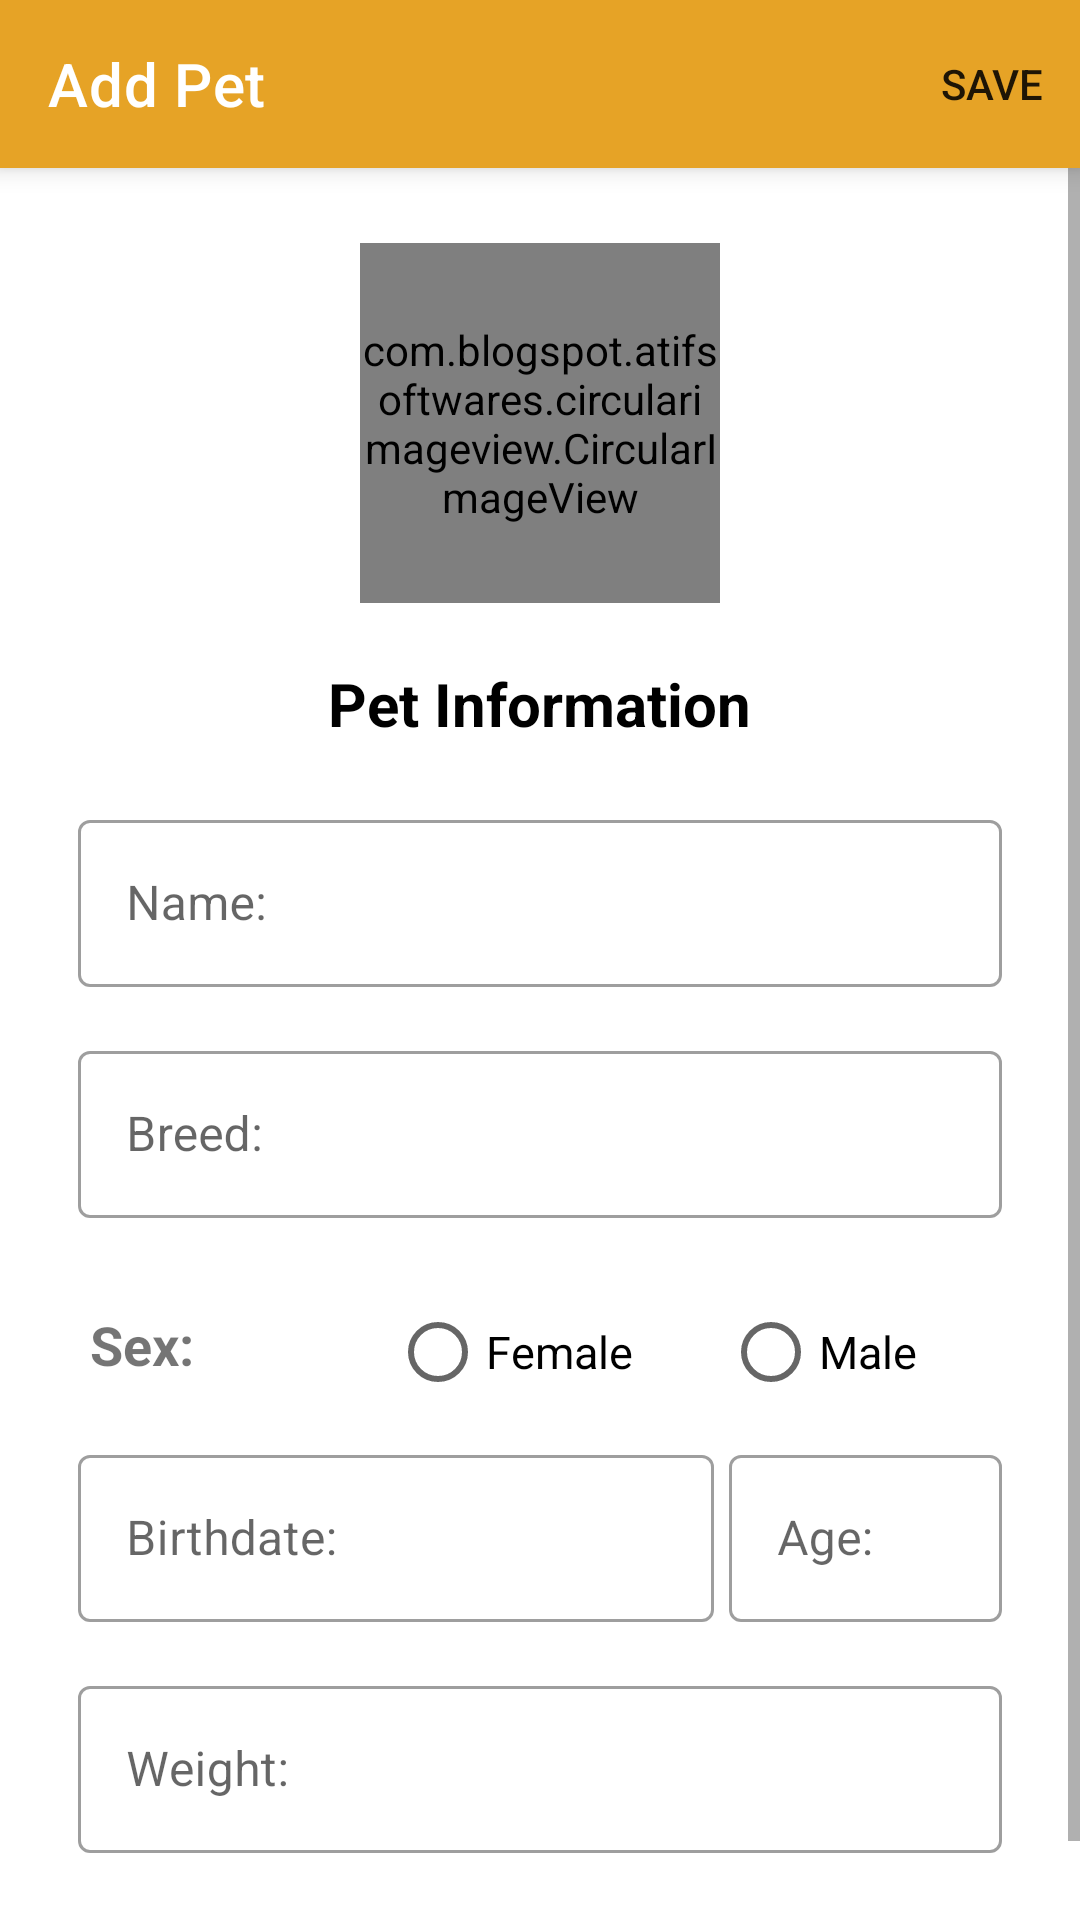

Here is an Android app screen rendered from its layout file. Give the layout XML and the strings, colors and styles it references.
<!-- AndroidManifest.xml: application theme Theme.PetFeeder -->
<!-- res/layout/activity_add_pet.xml -->
<?xml version="1.0" encoding="utf-8"?>
<androidx.constraintlayout.widget.ConstraintLayout xmlns:android="http://schemas.android.com/apk/res/android"
    xmlns:app="http://schemas.android.com/apk/res-auto"
    xmlns:tools="http://schemas.android.com/tools"
    android:layout_width="match_parent"
    android:layout_height="match_parent"
    android:background="@drawable/yellow_background"
    tools:context=".AddPet">

    <androidx.appcompat.widget.Toolbar
        android:id="@+id/my_toolbar"
        android:layout_width="match_parent"
        android:layout_height="?attr/actionBarSize"
        android:background="@color/orange"
        android:elevation="5dp"
        app:layout_constraintEnd_toEndOf="parent"
        app:layout_constraintStart_toStartOf="parent"
        app:layout_constraintTop_toTopOf="parent"
        app:navigationIcon="@drawable/ic_arrow_back"
        app:title="Add Pet"
        app:titleTextColor="@color/white"
        app:menu="@menu/add_menu"/>

    <ScrollView
        android:layout_width="match_parent"
        android:layout_height="0dp"
        app:layout_constraintBottom_toBottomOf="parent"
        app:layout_constraintTop_toBottomOf="@+id/my_toolbar">

        <LinearLayout
            android:layout_width="match_parent"
            android:layout_height="wrap_content"
            android:orientation="vertical"
            android:layout_marginTop="5dp"
            android:layout_marginStart="10dp"
            android:layout_marginEnd="10dp">

            <com.blogspot.atifsoftwares.circularimageview.CircularImageView
                android:id="@+id/petPic"
                android:layout_width="120dp"
                android:layout_height="120dp"
                android:layout_marginTop="20dp"
                android:layout_gravity="center"
                android:src="@drawable/ic_add_image"
                app:c_border="true"
                app:c_border_width="1dp"
                app:c_border_color="@color/black" />

            <TextView
                android:id="@+id/personal_Info"
                android:layout_width="wrap_content"
                android:layout_height="wrap_content"
                android:layout_marginTop="20dp"
                android:layout_marginBottom="20dp"
                android:text="@string/pet_informationLabel"
                android:textColor="@color/black"
                android:textSize="20sp"
                android:textStyle="bold"
                android:layout_gravity="center"/>

            <com.google.android.material.textfield.TextInputLayout
                android:layout_width="match_parent"
                android:layout_height="wrap_content"
                android:layout_marginStart="16dp"
                android:layout_marginEnd="16dp"
                android:layout_marginBottom="16dp"
                style="@style/Widget.MaterialComponents.TextInputLayout.OutlinedBox"
                app:boxBackgroundColor="@color/white">
                <com.google.android.material.textfield.TextInputEditText
                    android:id="@+id/petName"
                    android:layout_width="match_parent"
                    android:layout_height="wrap_content"
                    android:hint="@string/name"
                    android:inputType="text" />
            </com.google.android.material.textfield.TextInputLayout>

            <com.google.android.material.textfield.TextInputLayout
                android:layout_width="match_parent"
                android:layout_height="wrap_content"
                android:layout_marginStart="16dp"
                android:layout_marginEnd="16dp"
                android:layout_marginBottom="16dp"
                style="@style/Widget.MaterialComponents.TextInputLayout.OutlinedBox"
                app:boxBackgroundColor="@color/white">
                <com.google.android.material.textfield.TextInputEditText
                    android:id="@+id/breed"
                    android:layout_width="match_parent"
                    android:layout_height="wrap_content"
                    android:hint="@string/breed"
                    android:inputType="text" />
            </com.google.android.material.textfield.TextInputLayout>

            <com.google.android.material.textfield.TextInputLayout
                android:layout_width="match_parent"
                android:layout_height="wrap_content"
                android:layout_marginStart="16dp"
                android:layout_marginEnd="16dp"
                android:layout_marginTop="6dp"
                style="@style/Widget.MaterialComponents.TextInputLayout.OutlinedBox"
                app:boxBackgroundColor="@color/white"/>

            <TextView
                android:layout_width="wrap_content"
                android:layout_height="wrap_content"
                android:layout_marginStart="20dp"
                android:layout_marginTop="8dp"
                android:layout_marginBottom="16dp"
                android:text="@string/sex"
                android:textSize="18sp"
                android:textStyle="bold"/>

            <RadioGroup
                android:id="@+id/sexRB"
                android:layout_width="wrap_content"
                android:layout_height="wrap_content"
                android:orientation="horizontal"
                android:layout_marginTop="-50dp"
                android:layout_marginStart="90dp"
                android:layout_marginBottom="5dp">
                <RadioButton
                    android:id="@+id/femaleRB"
                    android:layout_width="wrap_content"
                    android:layout_height="wrap_content"
                    android:text="@string/female"
                    android:textSize="15sp"
                    android:layout_marginStart="30dp"
                    android:layout_marginEnd="30dp"/>
                <RadioButton
                    android:id="@+id/maleRB"
                    android:layout_width="wrap_content"
                    android:layout_height="wrap_content"
                    android:text="@string/male"
                    android:textSize="15sp"/>
            </RadioGroup>


            <LinearLayout
                android:layout_width="match_parent"
                android:layout_height="match_parent"
                android:orientation="horizontal"
                android:weightSum="10">

                <com.google.android.material.textfield.TextInputLayout
                    style="@style/Widget.MaterialComponents.TextInputLayout.OutlinedBox"
                    android:layout_width="0dp"
                    android:layout_height="match_parent"
                    android:layout_marginStart="16dp"
                    android:layout_marginEnd="5dp"
                    android:layout_marginBottom="16dp"
                    android:layout_weight="7"
                    app:boxBackgroundColor="@color/white">

                    <com.google.android.material.textfield.TextInputEditText
                        android:id="@+id/editBdate"
                        android:layout_width="fill_parent"
                        android:layout_height="wrap_content"
                        android:clickable="true"
                        android:focusable="false"
                        android:hint="@string/birthdate"
                        android:inputType="none" />

                </com.google.android.material.textfield.TextInputLayout>

                <com.google.android.material.textfield.TextInputLayout
                    style="@style/Widget.MaterialComponents.TextInputLayout.OutlinedBox"
                    android:layout_width="0dp"
                    android:layout_height="wrap_content"
                    android:layout_marginEnd="16dp"
                    android:layout_marginBottom="16dp"
                    android:layout_weight="3"
                    app:boxBackgroundColor="@color/white">

                    <com.google.android.material.textfield.TextInputEditText
                        android:id="@+id/EditAge"
                        android:layout_width="fill_parent"
                        android:layout_height="wrap_content"
                        android:clickable="true"
                        android:focusable="false"
                        android:hint="@string/age"
                        android:inputType="none" />

                </com.google.android.material.textfield.TextInputLayout>
            </LinearLayout>

            <com.google.android.material.textfield.TextInputLayout
                android:layout_width="match_parent"
                android:layout_height="wrap_content"
                android:layout_marginStart="16dp"
                android:layout_marginEnd="16dp"
                style="@style/Widget.MaterialComponents.TextInputLayout.OutlinedBox"
                app:boxBackgroundColor="@color/white">
                <com.google.android.material.textfield.TextInputEditText
                    android:id="@+id/weight"
                    android:layout_width="match_parent"
                    android:layout_height="wrap_content"
                    android:hint="@string/weight"
                    android:inputType="number" />
            </com.google.android.material.textfield.TextInputLayout>

            <View
                android:layout_width="match_parent"
                android:layout_height="50dp"/>
        </LinearLayout>
    </ScrollView>
</androidx.constraintlayout.widget.ConstraintLayout>
<!-- resources referenced by this layout -->
<resources>
  <color name="black">#FF000000</color>
  <color name="orange">#E6A326</color>
  <color name="white">#FFFFFFFF</color>
  <string name="age">Age:</string>
  <string name="birthdate">Birthdate:</string>
  <string name="breed">Breed:</string>
  <string name="female">Female</string>
  <string name="male">Male</string>
  <string name="name">Name:</string>
  <string name="pet_informationLabel">Pet Information</string>
  <string name="sex">Sex:</string>
  <string name="weight">Weight:</string>
  <style name="Theme.PetFeeder" parent="Theme.MaterialComponents.DayNight.NoActionBar">
          
          <item name="colorPrimary">@color/purple_500</item>
          <item name="colorPrimaryVariant">@color/purple_700</item>
          <item name="colorOnPrimary">@color/white</item>
          
          <item name="colorSecondary">@color/teal_200</item>
          <item name="colorSecondaryVariant">@color/teal_700</item>
          <item name="colorOnSecondary">@color/black</item>
          
          <item name="android:statusBarColor">?attr/colorPrimaryVariant</item>
          
      </style>
  <color name="purple_500">#FF6200EE</color>
  <color name="purple_700">#FF3700B3</color>
  <color name="teal_200">#FF03DAC5</color>
  <color name="teal_700">#FF018786</color>
</resources>
